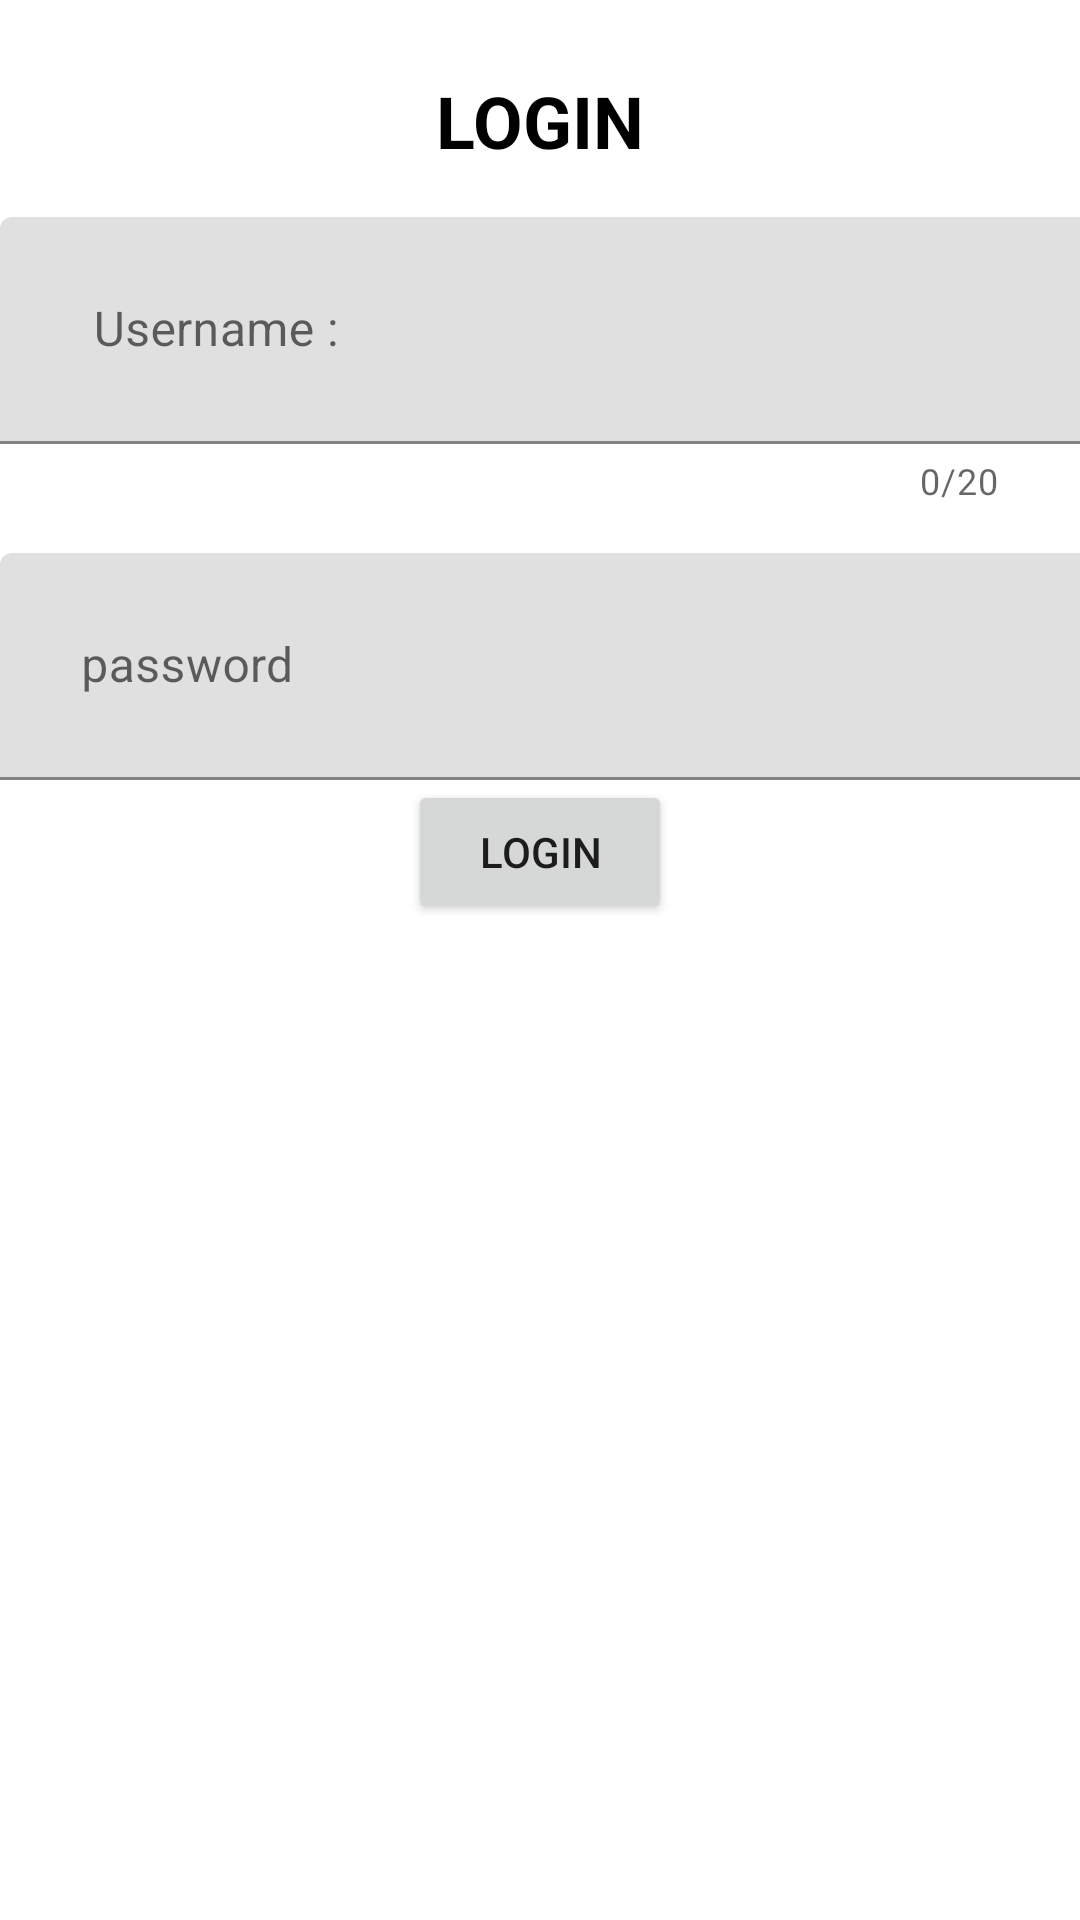

Write the Android layout XML for this screen, with the resource values it uses.
<!-- AndroidManifest.xml: application theme Theme.Nav_bottom -->
<!-- res/layout/fragment_home_activity.xml -->
<?xml version="1.0" encoding="utf-8"?>
<androidx.constraintlayout.widget.ConstraintLayout xmlns:android="http://schemas.android.com/apk/res/android"
    xmlns:app="http://schemas.android.com/apk/res-auto"
    xmlns:tools="http://schemas.android.com/tools"
    android:layout_width="match_parent"
    android:layout_height="match_parent"
    android:background="@android:color/white"
    tools:context=".HomeActivity">

    <TextView
        android:id="@+id/titleTextView"
        android:layout_width="wrap_content"
        android:layout_height="wrap_content"
        android:text=" LOGIN "
        android:textColor="@android:color/black"
        android:textSize="24sp"
        android:textStyle="bold"
        app:layout_constraintTop_toTopOf="parent"
        app:layout_constraintStart_toStartOf="parent"
        app:layout_constraintEnd_toEndOf="parent"
        app:layout_constraintHorizontal_bias="0.5"
        android:layout_marginTop="24dp"
        />

    <com.google.android.material.textfield.TextInputLayout
        android:id="@+id/username_input_layout"
        android:layout_width="match_parent"
        android:layout_height="wrap_content"
        android:layout_marginTop="16dp"
        android:hint=" Username : "
        app:counterEnabled="true"
        app:counterMaxLength="20"
        app:endIconMode="clear_text"
        app:hintEnabled="true"
        app:layout_constraintEnd_toEndOf="parent"
        app:layout_constraintHorizontal_bias="0.0"
        app:layout_constraintStart_toStartOf="parent"
        app:layout_constraintTop_toBottomOf="@id/titleTextView">

        <com.google.android.material.textfield.TextInputEditText
            android:id="@+id/usernameEditText"
            android:layout_width="397dp"
            android:layout_height="match_parent"
            android:inputType="textPersonName"
            android:maxLines="1"
            android:padding="27dp"
            android:singleLine="true"
            android:textColor="@android:color/black" />
    </com.google.android.material.textfield.TextInputLayout>

    <com.google.android.material.textfield.TextInputLayout
        android:id="@+id/password_input_layout"
        android:layout_width="match_parent"
        android:layout_height="wrap_content"
        android:layout_marginTop="16dp"
        android:hint="password"
        app:endIconMode="password_toggle"
        app:layout_constraintTop_toBottomOf="@+id/username_input_layout"
        app:layout_constraintStart_toStartOf="parent"
        app:layout_constraintEnd_toEndOf="parent">

        <com.google.android.material.textfield.TextInputEditText
            android:id="@+id/password_edit_text"
            android:layout_width="397dp"
            android:layout_height="match_parent"
            android:inputType="textPassword"
            android:padding="27dp" />
    </com.google.android.material.textfield.TextInputLayout>

    <Button
        android:id="@+id/btn_login"
        android:layout_width="wrap_content"
        android:layout_height="wrap_content"
        android:text="Login"
        android:layout_gravity="center"
        app:layout_constraintTop_toBottomOf="@+id/password_input_layout"
        app:layout_constraintStart_toStartOf="parent"
        app:layout_constraintEnd_toEndOf="parent"/>





</androidx.constraintlayout.widget.ConstraintLayout>
<!-- resources referenced by this layout -->
<resources>
  <style name="Theme.Nav_bottom" parent="Theme.MaterialComponents.DayNight.DarkActionBar">
          
          <item name="colorPrimary">@color/purple_500</item>
          <item name="colorPrimaryVariant">@color/purple_700</item>
          <item name="colorOnPrimary">@color/white</item>
          
          <item name="colorSecondary">@color/teal_200</item>
          <item name="colorSecondaryVariant">@color/teal_700</item>
          <item name="colorOnSecondary">@color/black</item>
          
          <item name="android:statusBarColor" tools:targetApi="l">?attr/colorPrimaryVariant</item>
          
      </style>
  <!-- not gathered from this repository: default colours our renderer supplied (Android Studio template values) -->
  <color name="purple_500">#FF6200EE</color>
  <color name="purple_700">#FF3700B3</color>
  <color name="teal_200">#FF03DAC5</color>
  <color name="teal_700">#FF018786</color>
  <color name="black">#FF000000</color>
  <color name="white">#FFFFFFFF</color>
</resources>
